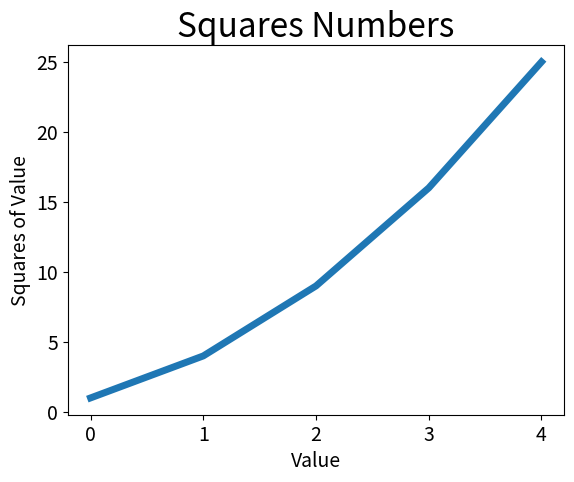

Write the Python code that produced this figure.
import matplotlib.pyplot as plt

squares = [1,4,9,16,25]
# 决定绘制的线条的粗细
plt.plot(squares, linewidth = 5)

# 设置图表标题，并给坐标轴加上标签
# 标题
plt.title("Squares Numbers", fontsize = 24)

# xlabel ylabel 让你能够为每条轴设置标题
plt.xlabel("Value", fontsize = 14)
plt.ylabel("Squares of Value",fontsize = 14)

# 设置刻度标记的大小
# 函数 tick_params() 设置刻度的样式，
# 其中指定的实参将影响 x  轴和 y  轴上的刻度（ axes='both' ）
plt.tick_params(axis="both", labelsize = 14)

plt.show()